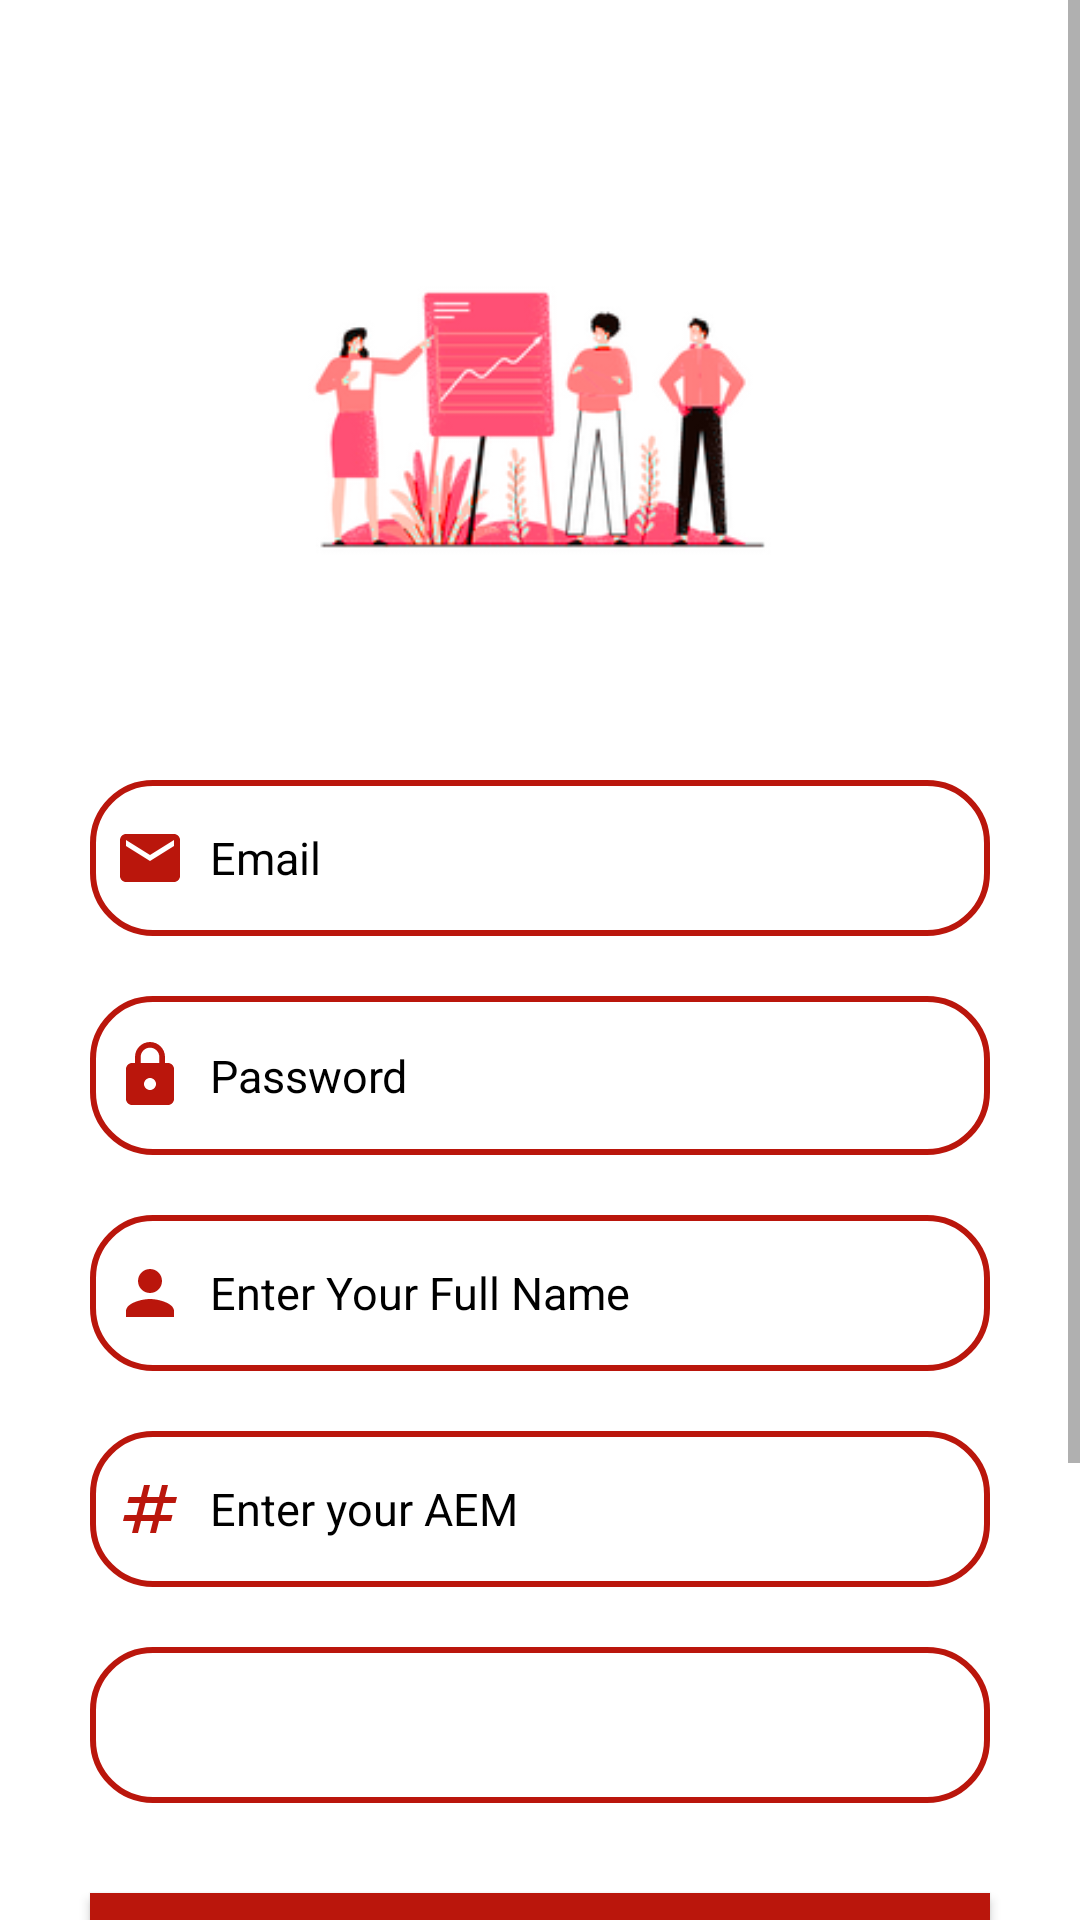

This screen was rendered from an Android layout file. Write that file and the resources it references.
<!-- AndroidManifest.xml: application theme Theme.UNI_STUDENT -->
<!-- res/layout/fragment_signup_tab.xml -->
<?xml version="1.0" encoding="utf-8"?>
<ScrollView
    xmlns:android="http://schemas.android.com/apk/res/android"
    xmlns:tools="http://schemas.android.com/tools"
    xmlns:app="http://schemas.android.com/apk/res-auto"
    android:layout_width="match_parent"
    android:layout_height="match_parent"
    android:orientation="vertical"
    tools:context=".fragments.SignupTabFragment">
    <LinearLayout
        android:layout_width="match_parent"
        android:layout_height="wrap_content"
        android:orientation="vertical">

        <LinearLayout
            android:layout_width="match_parent"
            android:layout_height="820dp"
            android:layout_marginTop="20dp"
            android:orientation="vertical"
            android:padding="20dp">

            <ImageView
                android:layout_width="wrap_content"
                android:layout_height="200dp"
                android:src="@drawable/signimg" />

            <EditText
                android:id="@+id/signup_email"
                android:layout_width="300dp"
                android:layout_height="52dp"
                android:layout_gravity="center"
                android:layout_marginTop="20dp"
                android:background="@drawable/edittext_bkg"
                android:drawableLeft="@drawable/baseline_email_24"
                android:drawablePadding="8dp"
                android:hint="@string/emailsignup"
                android:textColorHint="@color/black"
                android:textColor="@color/black"
                android:padding="8dp"
                android:textSize="15sp" />

            <EditText
                android:id="@+id/signup_password"
                android:layout_width="300dp"
                android:layout_height="53dp"
                android:layout_gravity="center"
                android:layout_marginTop="20dp"
                android:background="@drawable/edittext_bkg"
                android:drawableLeft="@drawable/baseline_lock_24"
                android:drawablePadding="8dp"
                android:hint="@string/passwordsignup"
                android:textColorHint="@color/black"
                android:textColor="@color/black"
                android:inputType="textPassword"
                android:padding="8dp"
                android:textSize="15sp" />

            <EditText
                android:id="@+id/signup_name"
                android:layout_width="300dp"
                android:layout_height="52dp"
                android:layout_gravity="center"
                android:layout_marginTop="20dp"
                android:background="@drawable/edittext_bkg"
                android:drawableLeft="@drawable/baseline_person_24"
                android:drawablePadding="8dp"
                android:hint="@string/enter_your_full_name"
                android:textColorHint="@color/black"
                android:textColor="@color/black"
                android:inputType="textPersonName"
                android:padding="8dp"
                android:textSize="15sp" />

            <EditText
                android:id="@+id/AEM_signup"
                android:layout_width="300dp"
                android:layout_height="52dp"
                android:layout_gravity="center"
                android:layout_marginTop="20dp"
                android:background="@drawable/edittext_bkg"
                android:drawableLeft="@drawable/baseline_numbers_24"
                android:drawablePadding="8dp"
                android:hint="@string/enter_your_aem"
                android:textColorHint="@color/black"
                android:textColor="@color/black"
                android:inputType="text"
                android:padding="8dp"
                android:textSize="15sp" />

            <Spinner
                android:id="@+id/University_spinner"
                android:layout_width="300dp"
                android:layout_height="52dp"
                android:layout_gravity="center"
                android:layout_marginTop="20dp"
                android:background="@drawable/edittext_bkg"
                android:drawablePadding="8dp"
                android:inputType="text"
                android:padding="8dp"
                android:textSize="15sp" />

            <TextView
                android:id="@+id/errorText"
                android:layout_width="wrap_content"
                android:layout_height="wrap_content"
                android:textColor="#FF0000"
                android:layout_marginTop="4dp"
                android:visibility="gone" />

            <Button
                android:id="@+id/signup_button"
                android:layout_width="300dp"
                android:layout_height="70dp"
                android:layout_gravity="center"
                android:layout_marginTop="30dp"
                android:background="#ba160c"
                android:gravity="center"
                android:text="Sign Up"
                android:textColor="#FFFFFF"
                android:textSize="18sp"
                app:cornerRadius="30dp" />
        </LinearLayout>
    </LinearLayout>
</ScrollView>
<!-- resources referenced by this layout -->
<resources>
  <color name="black">#FF000000</color>
  <!-- drawable baseline_email_24 (drawable) -->
  <vector android:height="24dp" android:tint="#BA160C"
      android:viewportHeight="24" android:viewportWidth="24"
      android:width="24dp" xmlns:android="http://schemas.android.com/apk/res/android">
      <path android:fillColor="@android:color/white" android:pathData="M20,4L4,4c-1.1,0 -1.99,0.9 -1.99,2L2,18c0,1.1 0.9,2 2,2h16c1.1,0 2,-0.9 2,-2L22,6c0,-1.1 -0.9,-2 -2,-2zM20,8l-8,5 -8,-5L4,6l8,5 8,-5v2z"/>
  </vector>
  <!-- drawable baseline_lock_24 (drawable) -->
  <vector android:height="24dp" android:tint="#BA160C"
      android:viewportHeight="24" android:viewportWidth="24"
      android:width="24dp" xmlns:android="http://schemas.android.com/apk/res/android">
      <path android:fillColor="@android:color/white" android:pathData="M18,8h-1L17,6c0,-2.76 -2.24,-5 -5,-5S7,3.24 7,6v2L6,8c-1.1,0 -2,0.9 -2,2v10c0,1.1 0.9,2 2,2h12c1.1,0 2,-0.9 2,-2L20,10c0,-1.1 -0.9,-2 -2,-2zM12,17c-1.1,0 -2,-0.9 -2,-2s0.9,-2 2,-2 2,0.9 2,2 -0.9,2 -2,2zM15.1,8L8.9,8L8.9,6c0,-1.71 1.39,-3.1 3.1,-3.1 1.71,0 3.1,1.39 3.1,3.1v2z"/>
  </vector>
  <!-- drawable baseline_numbers_24 (drawable) -->
  <vector android:height="24dp" android:tint="#BA160C"
      android:viewportHeight="24" android:viewportWidth="24"
      android:width="24dp" xmlns:android="http://schemas.android.com/apk/res/android">
      <path android:fillColor="@android:color/white" android:pathData="M20.5,10L21,8h-4l1,-4h-2l-1,4h-4l1,-4h-2L9,8H5l-0.5,2h4l-1,4h-4L3,16h4l-1,4h2l1,-4h4l-1,4h2l1,-4h4l0.5,-2h-4l1,-4H20.5zM13.5,14h-4l1,-4h4L13.5,14z"/>
  </vector>
  <!-- drawable baseline_person_24 (drawable) -->
  <vector android:height="24dp" android:tint="#BA160C"
      android:viewportHeight="24" android:viewportWidth="24"
      android:width="24dp" xmlns:android="http://schemas.android.com/apk/res/android">
      <path android:fillColor="@android:color/white" android:pathData="M12,12c2.21,0 4,-1.79 4,-4s-1.79,-4 -4,-4 -4,1.79 -4,4 1.79,4 4,4zM12,14c-2.67,0 -8,1.34 -8,4v2h16v-2c0,-2.66 -5.33,-4 -8,-4z"/>
  </vector>
  <!-- drawable edittext_bkg (drawable) -->
  <?xml version="1.0" encoding="utf-8"?>
  <shape xmlns:android="http://schemas.android.com/apk/res/android"
      android:shape="rectangle">
      <solid
          android:color="@color/white"/>
      <corners
          android:radius="20dp"/>
      <stroke
          android:color="@color/International_orange"
          android:width="2dp"/>
  </shape>
  <!-- drawable signimg: png bitmap (drawable, 24302 bytes) -->
  <string name="emailsignup">Email</string>
  <string name="enter_your_aem">Enter your AEM</string>
  <string name="enter_your_full_name">Enter Your Full Name</string>
  <string name="passwordsignup">Password</string>
  <style name="Theme.UNI_STUDENT" parent="Theme.MaterialComponents.DayNight.NoActionBar">
          
          <item name="colorPrimary">@color/International_orange</item>
          <item name="colorPrimaryVariant">@color/International_orange</item>
          <item name="colorOnPrimary">@color/white</item>
          
          <item name="colorSecondary">@color/teal_200</item>
          <item name="colorSecondaryVariant">@color/teal_700</item>
          <item name="colorOnSecondary">@color/black</item>
          
          <item name="android:statusBarColor">?attr/colorPrimaryVariant</item>
          
      </style>
  <color name="white">#FFFFFFFF</color>
  <color name="International_orange">#ba160c</color>
  <color name="teal_200">#FF03DAC5</color>
  <color name="teal_700">#FF018786</color>
</resources>
